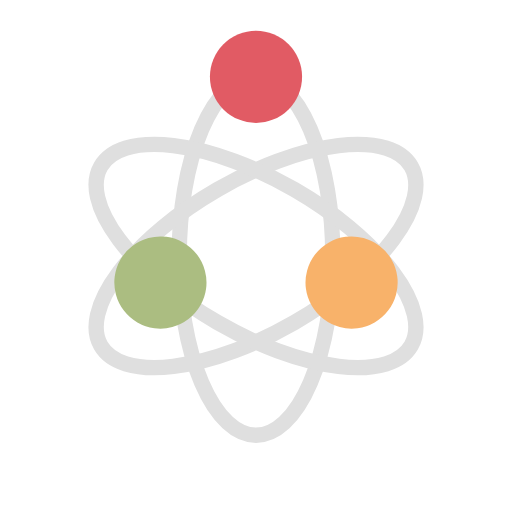
t = 0.00 s
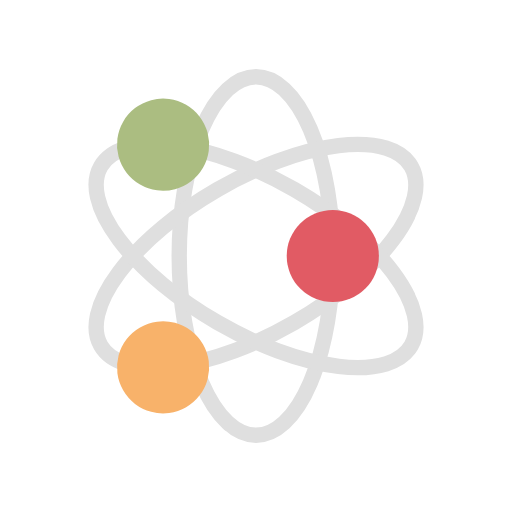
t = 0.25 s
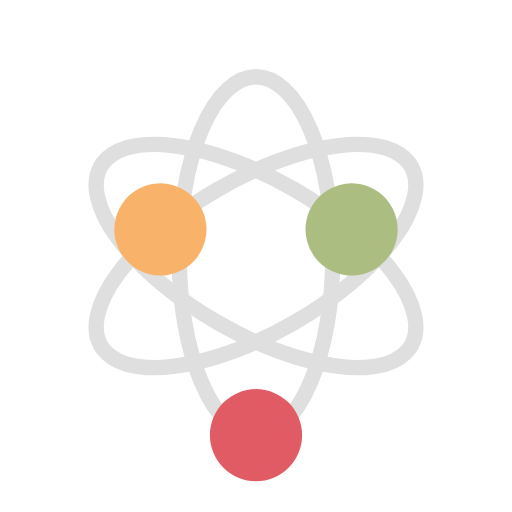
t = 0.50 s
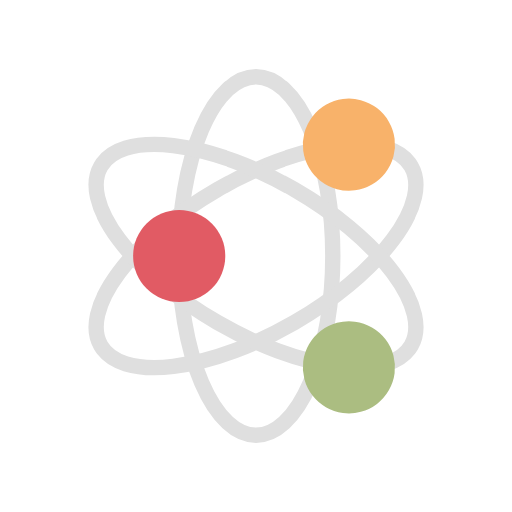
t = 0.75 s

The animated SVG that drew these frames (rendered in a browser with its animation timeline set to each time). Animation: 3 SMIL elements (animateMotion=3); one cycle of 1.00 s, repeats indefinitely.

<?xml version="1.0" encoding="utf-8"?>
<svg xmlns="http://www.w3.org/2000/svg" xmlns:xlink="http://www.w3.org/1999/xlink" style="margin: auto; background: none; display: block; shape-rendering: auto;" width="200px" height="200px" viewBox="0 0 100 100" preserveAspectRatio="xMidYMid">
	<defs>
		<path id="path" d="M50 15A15 35 0 0 1 50 85A15 35 0 0 1 50 15" fill="none"></path>
		<path id="patha" d="M0 0A15 35 0 0 1 0 70A15 35 0 0 1 0 0" fill="none"></path>
	</defs>
	<g transform="rotate(0 50 50)">
		<use xlink:href="#path" stroke="#dfdfdf" stroke-width="3"></use>
	</g>
	<g transform="rotate(60 50 50)">
		<use xlink:href="#path" stroke="#dfdfdf" stroke-width="3"></use>
	</g>
	<g transform="rotate(120 50 50)">
		<use xlink:href="#path" stroke="#dfdfdf" stroke-width="3"></use>
	</g>
	<g transform="rotate(0 50 50)">
		<circle cx="50" cy="15" r="9" fill="#e15b64">
			<animateMotion dur="1s" repeatCount="indefinite" begin="0s">
				<mpath xlink:href="#patha"></mpath>
			</animateMotion>
		</circle>
	</g>
	<g transform="rotate(60 50 50)">
		<circle cx="50" cy="15" r="9" fill="#f8b26a">
			<animateMotion dur="1s" repeatCount="indefinite" begin="-0.16666666666666666s">
				<mpath xlink:href="#patha"></mpath>
			</animateMotion>
		</circle>
	</g>
	<g transform="rotate(120 50 50)">
		<circle cx="50" cy="15" r="9" fill="#abbd81">
			<animateMotion dur="1s" repeatCount="indefinite" begin="-0.3333333333333333s">
				<mpath xlink:href="#patha"></mpath>
			</animateMotion>
		</circle>
	</g>
	<!-- generated by https://loading.io/ -->
</svg>